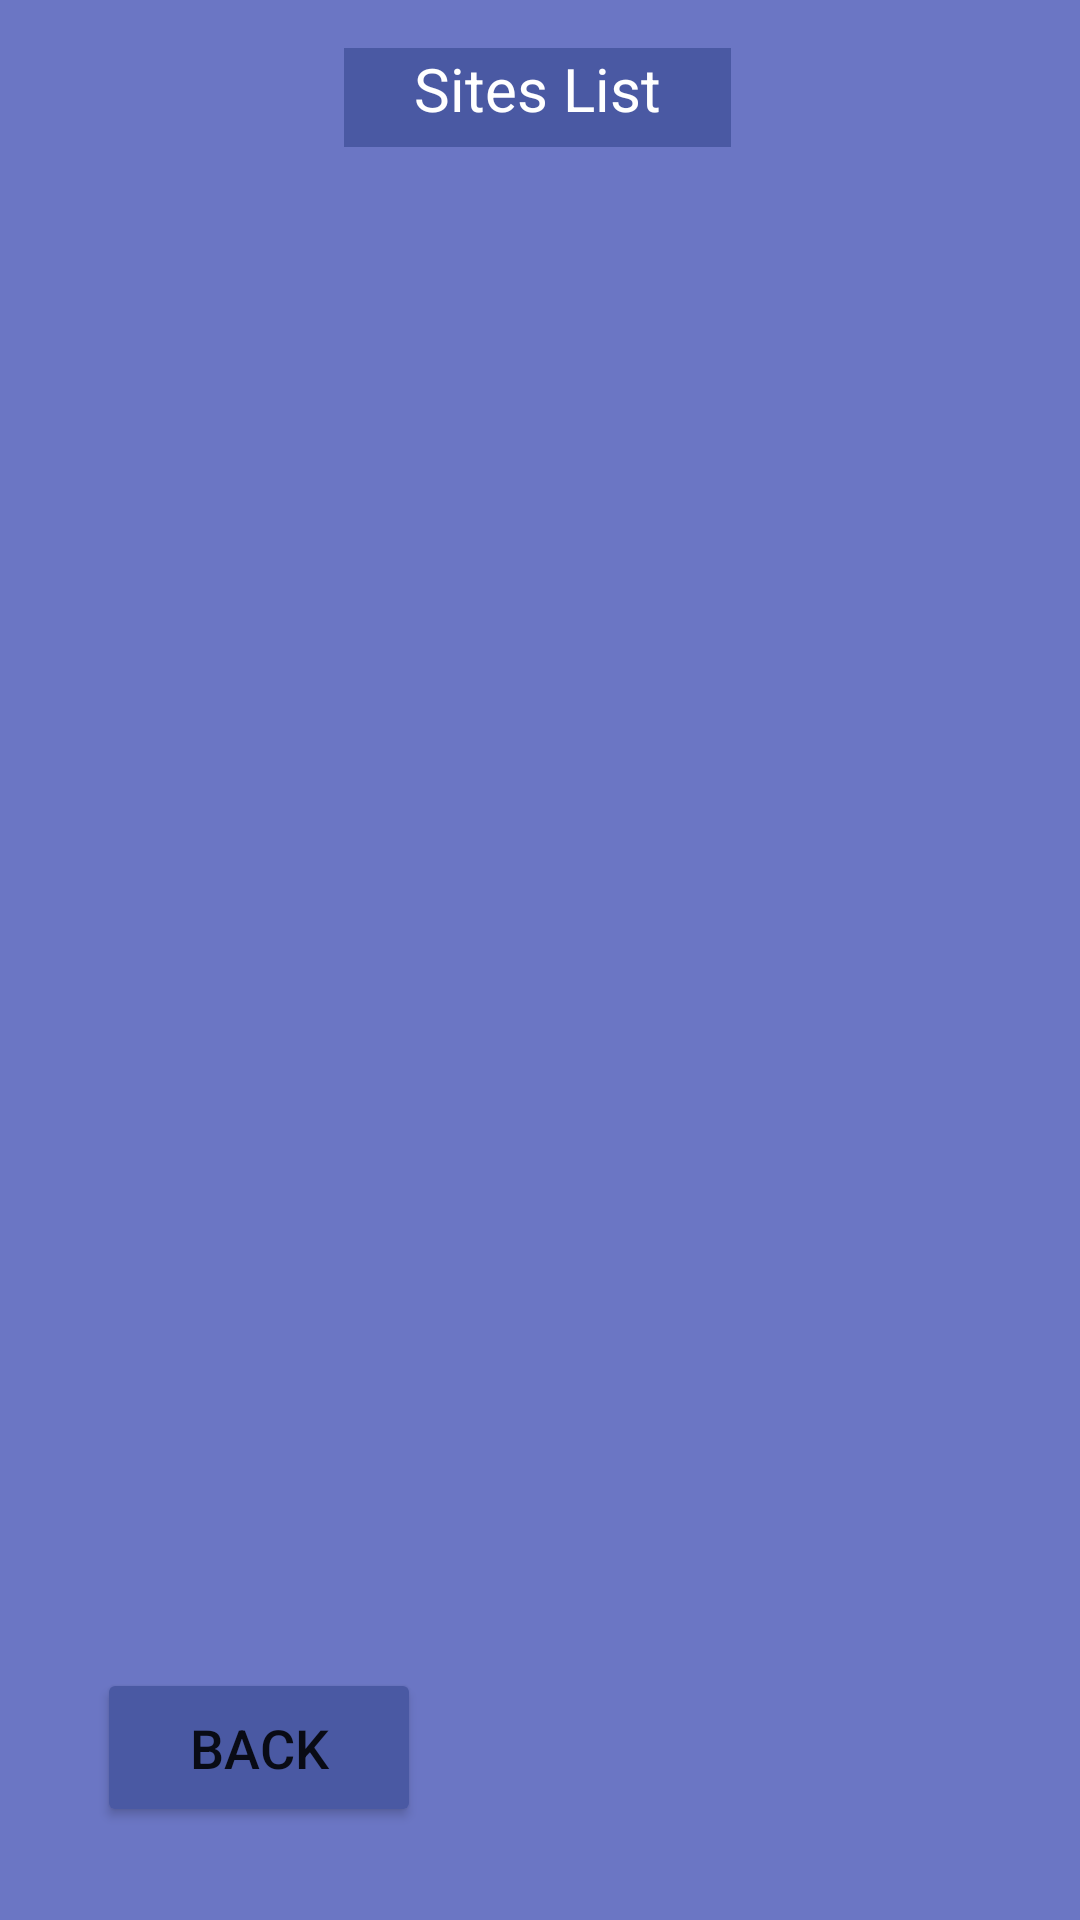

Produce the Android XML layout that renders to this screen, including the resource entries it uses.
<!-- AndroidManifest.xml: application theme Theme.Assignment2_android -->
<!-- res/layout/activity_participant_list.xml -->
<?xml version="1.0" encoding="utf-8"?>
<androidx.constraintlayout.widget.ConstraintLayout xmlns:android="http://schemas.android.com/apk/res/android"
    xmlns:app="http://schemas.android.com/apk/res-auto"
    xmlns:tools="http://schemas.android.com/tools"
    android:layout_width="match_parent"
    android:layout_height="match_parent"
    android:background="@color/colorPrimary3"
    tools:context=".listDisplay.ParticipantList">

    <androidx.recyclerview.widget.RecyclerView
        android:id="@+id/participantList"
        android:layout_width="406dp"
        android:layout_height="442dp"
        android:layout_marginStart="1dp"
        android:layout_marginTop="1dp"
        android:layout_marginEnd="1dp"
        android:layout_marginBottom="1dp"
        app:layout_constraintBottom_toBottomOf="parent"
        app:layout_constraintEnd_toEndOf="parent"
        app:layout_constraintHorizontal_bias="0.0"
        app:layout_constraintStart_toStartOf="parent"
        app:layout_constraintTop_toTopOf="parent"
        app:layout_constraintVertical_bias="0.393" />

    <Button
        android:id="@+id/back"
        android:layout_width="108dp"
        android:layout_height="53dp"
        android:layout_marginTop="556dp"
        android:backgroundTint="@color/colorPrimary"
        android:text="@string/goBack"
        android:textSize="18sp"
        app:cornerRadius="100dp"
        app:layout_constraintEnd_toEndOf="parent"
        app:layout_constraintHorizontal_bias="0.128"
        app:layout_constraintStart_toStartOf="parent"
        app:layout_constraintTop_toTopOf="parent" />

    <TextView
        android:id="@+id/textView12"
        android:layout_width="129dp"
        android:layout_height="33dp"
        android:layout_marginTop="16dp"
        android:background="@color/colorPrimary3"
        android:backgroundTint="@color/colorPrimary"
        android:text="@string/participantList"
        android:textAlignment="center"
        android:textColor="@color/white"
        android:textSize="20sp"
        app:layout_constraintEnd_toEndOf="parent"
        app:layout_constraintHorizontal_bias="0.497"
        app:layout_constraintStart_toStartOf="parent"
        app:layout_constraintTop_toTopOf="parent" />

</androidx.constraintlayout.widget.ConstraintLayout>
<!-- resources referenced by this layout -->
<resources>
  <color name="colorPrimary">#4A59A3</color>
  <color name="colorPrimary3">#6B76C4</color>
  <color name="white">#FFFFFFFF</color>
  <string name="goBack">Back</string>
  <string name="participantList">Sites List</string>
  <style name="Theme.Assignment2_android" parent="Theme.MaterialComponents.DayNight.NoActionBar">
          
          <item name="colorPrimary">@color/purple_500</item>
          <item name="colorPrimaryVariant">@color/purple_700</item>
          <item name="colorOnPrimary">@color/white</item>
          
          <item name="colorSecondary">@color/teal_200</item>
          <item name="colorSecondaryVariant">@color/teal_700</item>
          <item name="colorOnSecondary">@color/black</item>
          
          <item name="android:statusBarColor" tools:targetApi="l">?attr/colorPrimaryVariant</item>
          
      </style>
  <color name="purple_500">#FF6200EE</color>
  <color name="purple_700">#FF3700B3</color>
  <color name="teal_200">#FF03DAC5</color>
  <color name="teal_700">#FF018786</color>
  <color name="black">#FF000000</color>
</resources>
